Image classification data set "images" (manishgupta-ind/ai-cement-plant-optimizer-final on GitHub). Class labels (2): conveyor belt, kiln.

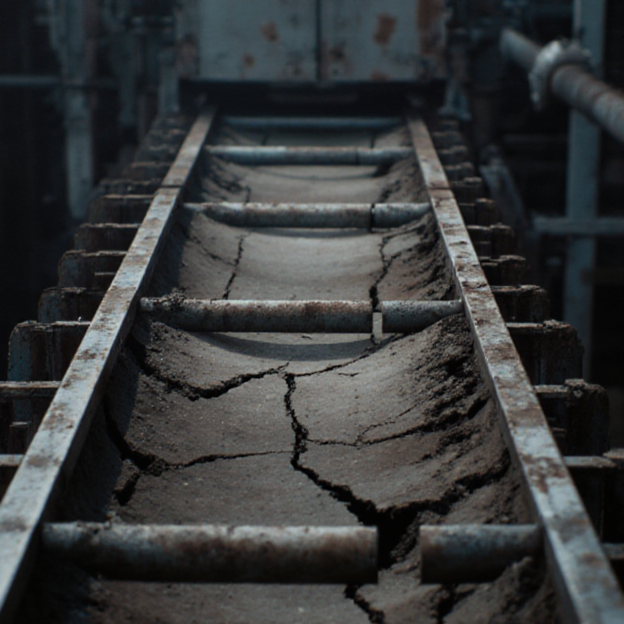
Label: conveyor belt

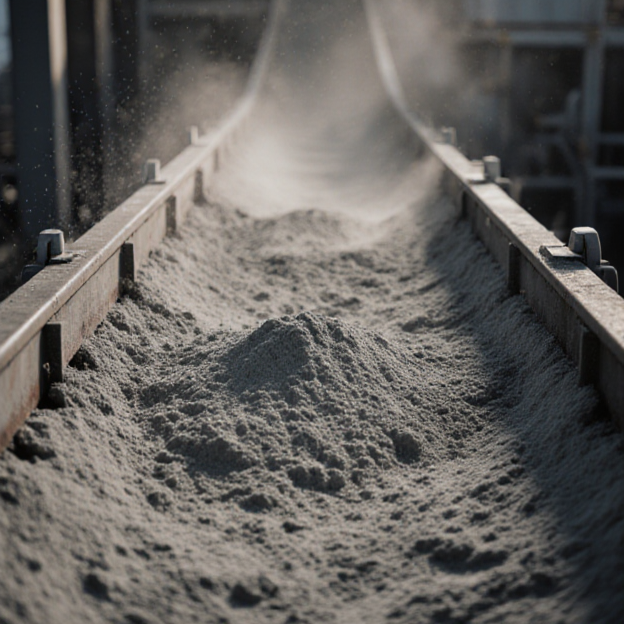
Label: conveyor belt

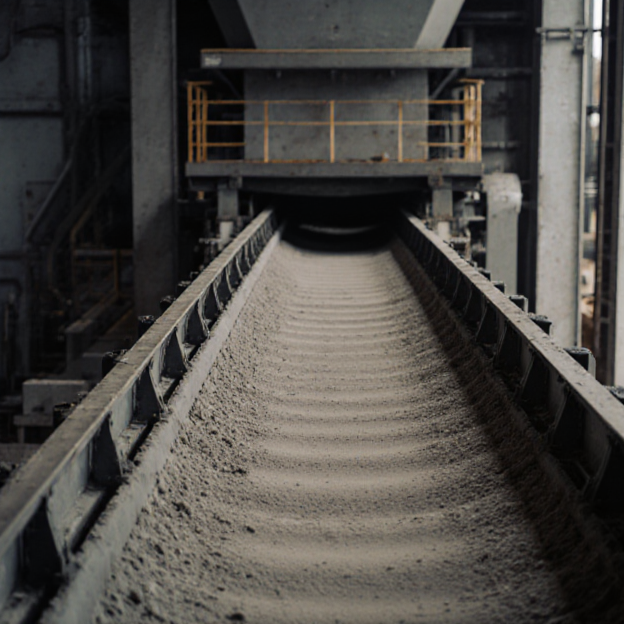
Label: conveyor belt

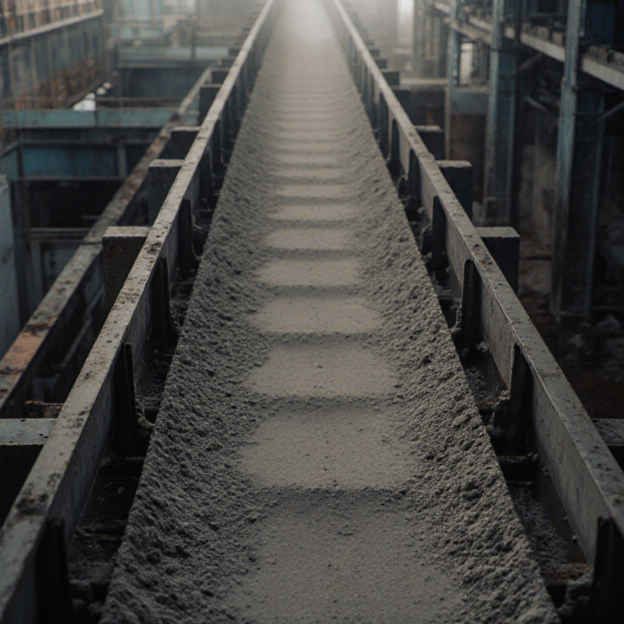
Label: conveyor belt

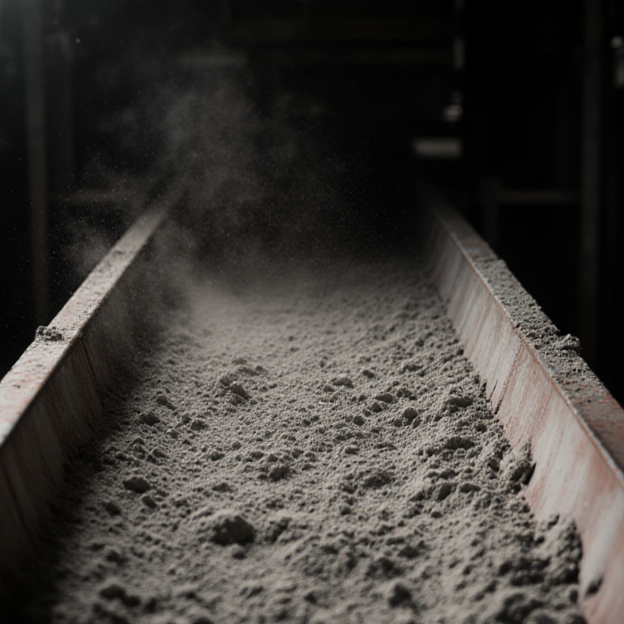
Label: conveyor belt

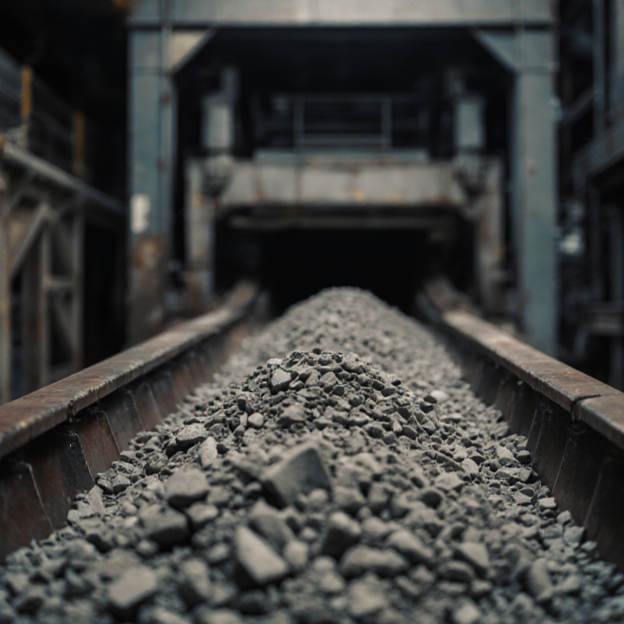
Label: conveyor belt
